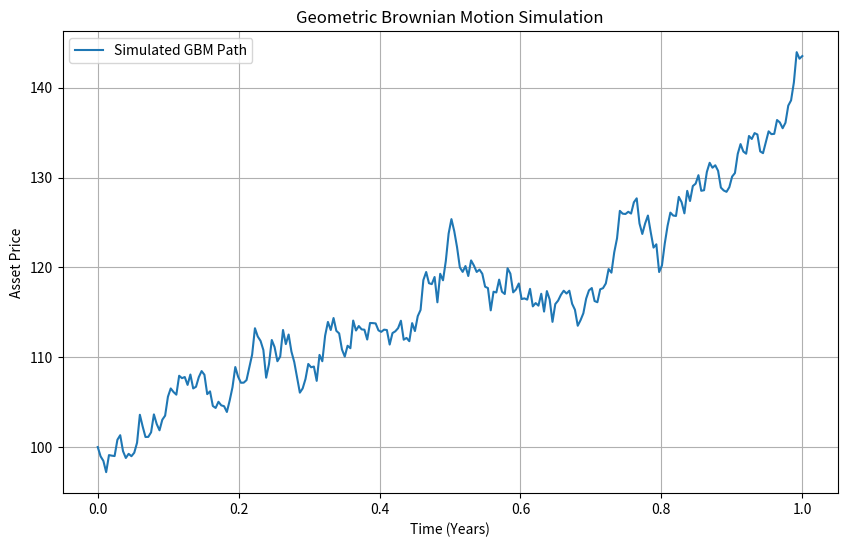

Reproduce this figure in Python.
import numpy as np
import matplotlib.pyplot as plt

# Parameters
mu = 0.1       # Drift (expected return)
sigma = 0.2    # Volatility
S0 = 100       # Initial stock price
T = 1.0        # Time horizon (1 year)
N = 252        # Number of time steps (daily steps for a year)
dt = T / N     # Time step size

# Initialize arrays
t = np.linspace(0, T, N)
S = np.zeros(N)
S[0] = S0

# Simulate the process
for i in range(1, N):
    dW = np.random.normal(0, np.sqrt(dt))  # Brownian motion increment
    S[i] = S[i-1] + mu * S[i-1] * dt + sigma * S[i-1] * dW

# Plotting the simulated path
plt.figure(figsize=(10, 6))
plt.plot(t, S, label='Simulated GBM Path')
plt.title('Geometric Brownian Motion Simulation')
plt.xlabel('Time (Years)')
plt.ylabel('Asset Price')
plt.legend()
plt.grid(True)
plt.show()
